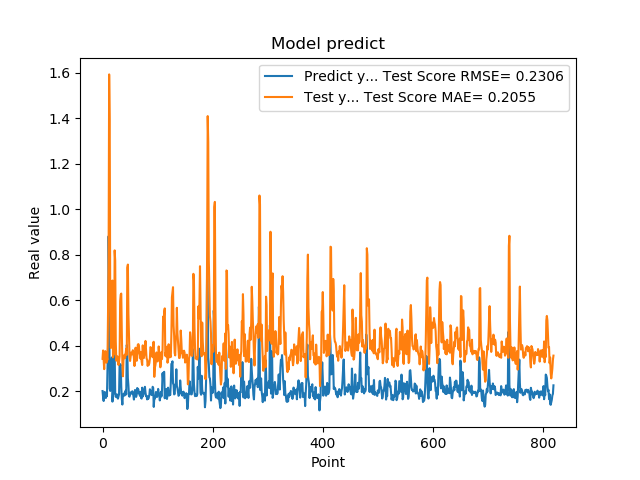

Values plotted in this chart, from the file beside it:
2.010090053081512174e-01, 3.427991595114358025e-01
1.742661595344543457e-01, 3.795890237400986189e-01
1.572303026914596558e-01, 3.373599015848801064e-01
1.941800117492676059e-01, 2.973310691395122385e-01
1.970258951187133512e-01, 3.590488535884966415e-01
1.859861761331558505e-01, 3.765055271416256621e-01
1.705197989940643033e-01, 3.573755598138460554e-01
1.844120919704437256e-01, 3.255336213818821878e-01
1.779371052980423251e-01, 3.456972450802522911e-01
3.004232645034790039e-01, 3.385327915589998460e-01
3.969086110591887873e-01, 5.578882144008450172e-01
8.820003867149353027e-01, 7.669494618734140623e-01
6.841114759445190430e-01, 1.593735193546454987e+00
2.116497457027435580e-01, 1.397349584707679560e+00
2.014262527227401733e-01, 5.489578035616146101e-01
2.061583995819092074e-01, 3.902307843711483315e-01
3.160260915756225586e-01, 3.954661677077974113e-01
3.489396274089813232e-01, 5.947942005501490881e-01
1.544443815946578979e-01, 6.869970672357591512e-01
1.959947794675827026e-01, 3.491649268200822109e-01
1.894801408052444180e-01, 3.614214386784779243e-01
4.474425017833709162e-01, 3.633894601980016126e-01
3.771362304687500555e-01, 8.197677549564371668e-01
1.889318972826004028e-01, 7.745711269080144401e-01
1.752775162458419522e-01, 4.201684928383821460e-01
1.822472065687180121e-01, 3.351908211170045448e-01
1.866402029991149902e-01, 3.433411820906808187e-01
1.715678423643112183e-01, 3.536655650567021580e-01
1.676391065120696744e-01, 3.276634921472751927e-01
1.773854047060013095e-01, 3.154463162741449889e-01
1.872433423995972235e-01, 3.319192920242595157e-01
3.204146027565002441e-01, 3.531459107259977137e-01
3.134283721446990967e-01, 5.966308257533315951e-01
3.171058297157288153e-01, 6.253931291845150620e-01
2.202603369951247891e-01, 6.298150148658294700e-01
1.659800857305526733e-01, 4.579168614848025953e-01
1.415748745203018188e-01, 3.286333687644854007e-01
1.852595061063766479e-01, 2.658610063793743206e-01
1.814238876104354858e-01, 3.375147146493663319e-01
1.905867606401443481e-01, 3.451679838207538653e-01
1.810430586338043213e-01, 3.605755120945189907e-01
1.954265981912612915e-01, 3.462449909023857519e-01
2.029463946819305142e-01, 3.692537961649428602e-01
1.862521618604660034e-01, 3.876677333420495697e-01
4.038094580173492432e-01, 3.598146481330139479e-01
3.743042349815369207e-01, 7.432485789407533572e-01
2.572054266929626465e-01, 7.572752287249253644e-01
2.253161966800689420e-01, 5.415799132462357779e-01
1.787700653076171875e-01, 4.481402583231710035e-01
1.761920750141143799e-01, 3.535680239293795268e-01
1.861467957496643066e-01, 3.334690081445549903e-01
1.954011768102645874e-01, 3.507512237931479926e-01
1.907722949981689176e-01, 3.708985900994907214e-01
1.898660957813262939e-01, 3.655428536338249379e-01
2.001174986362457275e-01, 3.623642283515436935e-01
1.922753006219863892e-01, 3.806987725751882490e-01
1.810636967420578003e-01, 3.698310015838565668e-01
1.635809391736984530e-01, 3.468430595612093104e-01
1.916799396276473999e-01, 3.112215902772916820e-01
2.058236002922058105e-01, 3.566197323807303587e-01
1.857409924268722812e-01, 3.916572700793274908e-01
... 759 more rows
